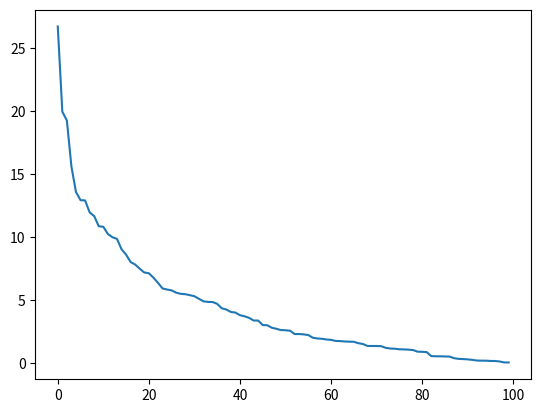

The matplotlib source for this figure:
import pandas as pd
import numpy as np
import matplotlib.pyplot as plt
#inputs

time_intervals = []
service_time = []
for c in range(100):
     time_intervals.append (np.random.exponential(scale = 5))
     service_time.append(np.random.exponential(scale = 5))

print(time_intervals,service_time)
arrival_time= [] #arrival time
time_service_begins= []
time_service_ends = []
waiting_time_in_queue = []
time_customer_spends_in_system = [] #cycle time
Idle_time = [] #idle time
customer_counter = time_intervals
#x is a temporary variable to sum up the time_intervals values
#we assume that first employee will be present in the system
#append method is used in python for adding values to a list
Idle_time.append(0) #to prevent error in pandas
#calculating entry time(adding time_intervals values into one list=> time that system have been running)
#further calculations are based on this instead of time intervals
x = 0 # temp variable
for c in range(len(time_intervals)):
 x = x + time_intervals[c]
 arrival_time.append(x)

#first starting and ending time(we assume first customer receives service in time 0)
time_service_begins.append(time_intervals[0])
#ending time for first customer will be the time he/she starts to get service + his/her service time
time_service_ends.append(time_service_begins[0] + service_time[0])
#calculating all starting, ending time and employee rest
#first employee will not experience queue due to the fact that there is no one before and employee is ready
waiting_time_in_queue.append(0)
#time spent for first employee will be his/her service time only because there is no queue
time_customer_spends_in_system.append(service_time[0])
#this for loop starts from 1 because that we calculated first items by assumptions 
for c in range(1,len(customer_counter)): 
    #this if loops checks if customer would wait in line or not
    #if time that customer i entered the system was lower than previous customer(i-1)E.g. customer i   -
    #came in min 5 but customer i-1 will finish his/her job in min 6:
    if(arrival_time[c]<= time_service_ends[c-1]): #i-1 throws an error if started from 0
        #starting time of i will be when i-1 finish his/her job(queue for i)
        time_service_begins.append(time_service_ends[c-1])
        #ending time will be starting time + service time
        time_service_ends.append(time_service_begins[c] + service_time[c])
        #queue time can be determined(time he/she enter the sytem - time that previous customer fully served)
        waiting_time_in_queue.append(abs(arrival_time[c] - time_service_ends[c-1]))
        #total time spent on system: his/her queue time + service time
        time_customer_spends_in_system.append(waiting_time_in_queue[c] + service_time[c])
        #whenever there is a queue there is no rest for employee
        Idle_time.append(0)
#this if is for customers that will not experience queue
#E.g. he/she enters in min 10 and last customer fully served at min 8
    else: #arrival_time[c]>time_service_ends[c-1]
        # he/she start to get served as soon as he/she enters the system
        time_service_begins.append(arrival_time[c])
        time_service_ends.append(time_service_begins[c] + service_time[c])
        #our employee waits until next customer enters
        waiting_time_in_queue.append(0)
        #time spent for customer is queue time + service time
        time_customer_spends_in_system.append(waiting_time_in_queue[c] + service_time[c])
        # time that new customer entered - time that previous customer left the system will be rest time for employee 
        Idle_time.append(abs(time_service_begins[c] - time_service_ends[c-1])) ###cal after cal
        #no queue for customer

#calculating outputs, and problem requirements

average_queue_time = 0
average_idle_time = 0
#for 10 customers
for c in range(10):
    #adding values of queue list
    average_queue_time = average_queue_time+waiting_time_in_queue[c]
    #average idle time of server
    average_idle_time = average_idle_time + Idle_time [c]
    #calculating average of above value
average_queue_time= average_queue_time/10 #/number of customers
average_idle_time = average_idle_time/arrival_time[-1]#/total amount of time of the system #[-1] return the last element of the array 
print(average_idle_time)  
#creating dataset to visualize data
dataset = {
    'Arrival t' : arrival_time,
    'Service t' : service_time,
    'service begins' : time_service_begins,
    'service ends' : time_service_ends,
    'Idle t' : Idle_time,
    'Waiting t in queue' : waiting_time_in_queue,
    't in system' : time_customer_spends_in_system,
    'avg queue' : average_queue_time,
    'avg idle' : average_idle_time
}

#visualizing data with pandas library
df = pd.DataFrame(dataset)
#changing starting index from 0 to 1
df.index = np.arange(1, len(df) + 1)
df.index.names = ['customer']
print(df)

#based on our calculation we can determine:
#1- do we need more employee?
#2- do we need less employees(if we had 2 or more)
#3- how much our employee have free time in service time
#4- is the queue time reasonable? do we need to buy chairs for customers that wait in line
#5- is time spent on system reasonable? should wa apply changes to our system?

time_intervals.sort()
time_intervals.reverse()
plt.plot(time_intervals)
plt.show()


